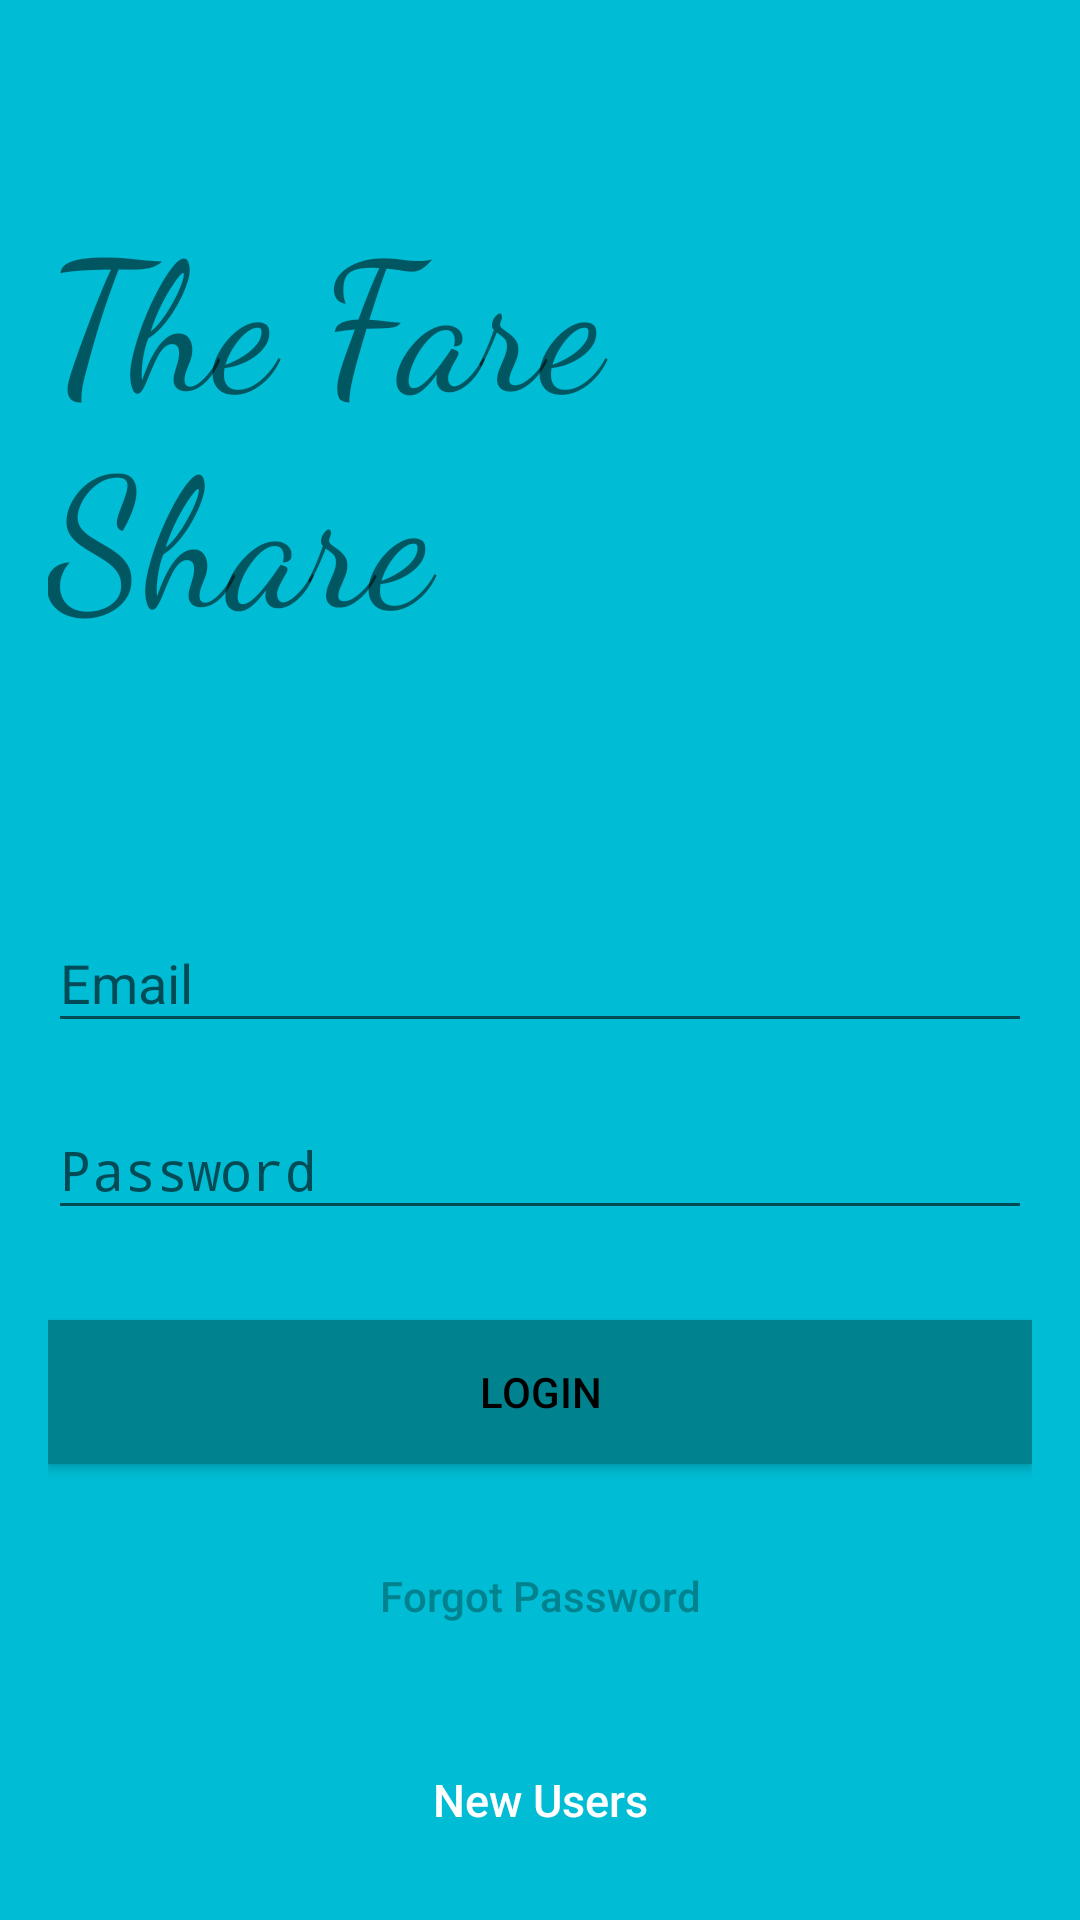

The Android layout XML behind this screen, and the referenced resources:
<!-- AndroidManifest.xml: application theme AppTheme -->
<!-- res/layout/activity_login.xml -->
<?xml version="1.0" encoding="utf-8"?>
<android.support.design.widget.CoordinatorLayout xmlns:android="http://schemas.android.com/apk/res/android"
    xmlns:app="http://schemas.android.com/apk/res-auto"
    xmlns:tools="http://schemas.android.com/tools"
    android:layout_width="match_parent"
    android:layout_height="match_parent"
    android:fitsSystemWindows="true">

    <LinearLayout
        android:layout_width="fill_parent"
        android:layout_height="fill_parent"
        android:background="@color/colorPrimary"
        android:gravity="center"
        android:orientation="vertical"
        android:padding="@dimen/activity_horizontal_margin">


        <TextView
            android:fontFamily="cursive"
            android:textSize="60dp"

            android:layout_width="match_parent"
            android:layout_height="wrap_content"
            android:layout_gravity="center_horizontal"
            android:gravity="center_vertical"
            android:layout_marginBottom="30dp"
            android:src="@mipmap/ic_launcher"
            android:text="@string/app_name"
            android:layout_weight="0.04"
            />

        <android.support.design.widget.TextInputLayout
            android:layout_width="match_parent"
            android:layout_height="wrap_content">

            <EditText
                android:id="@+id/email"
                android:layout_width="match_parent"
                android:layout_height="wrap_content"
                android:layout_marginBottom="10dp"
                android:hint="Email"
                android:inputType="textEmailAddress"
                android:textColorHint="@color/text_input"
                android:textColor="@color/text_input"/>
        </android.support.design.widget.TextInputLayout>

        <android.support.design.widget.TextInputLayout
            android:layout_width="match_parent"
            android:layout_height="wrap_content">

            <EditText
                android:id="@+id/password"
                android:layout_width="fill_parent"
                android:layout_height="wrap_content"
                android:layout_marginBottom="10dp"
                android:hint="Password"
                android:inputType="textPassword"
                android:textColorHint="@color/text_input"
                android:textColor="@color/text_input" />
        </android.support.design.widget.TextInputLayout>

        

        <Button
            android:id="@+id/btn_login"
            android:layout_width="fill_parent"
            android:layout_height="wrap_content"
            android:layout_marginTop="20dip"
            android:background="@color/colorAccent"
            android:text="Login"
            android:textColor="@android:color/black" />

        <Button
            android:id="@+id/btn_reset_password"
            android:layout_width="fill_parent"
            android:layout_height="wrap_content"
            android:layout_marginTop="20dip"
            android:background="@null"
            android:text="Forgot Password"
            android:textAllCaps="false"
            android:textColor="@color/colorAccent" />

        

        <Button
            android:id="@+id/btn_signup"
            android:layout_width="fill_parent"
            android:layout_height="wrap_content"
            android:layout_marginTop="20dip"
            android:background="@null"
            android:text="New Users"
            android:textAllCaps="false"
            android:textColor="@color/white"
            android:textSize="15dp" />
    </LinearLayout>

    <ProgressBar
        android:id="@+id/progressBar"
        android:layout_width="30dp"
        android:layout_height="30dp"
        android:layout_gravity="center|bottom"
        android:layout_marginBottom="20dp"
        android:visibility="gone" />
</android.support.design.widget.CoordinatorLayout>
<!-- resources referenced by this layout -->
<resources>
  <color name="colorAccent">#00838F</color>
  <color name="colorPrimary">#00BCD4</color>
  <color name="text_input">#FFFFFF</color>
  <color name="white">#ffffff</color>
  <dimen name="activity_horizontal_margin">16dp</dimen>
  <string name="app_name">The Fare Share</string>
  <style name="AppTheme" parent="Theme.AppCompat.Light.DarkActionBar">
          
          <item name="colorPrimary">@color/colorPrimary</item>
          <item name="colorPrimaryDark">@color/colorPrimaryDark</item>
          <item name="colorAccent">@color/bg_main</item>
      </style>
  <color name="colorPrimaryDark">#00BCD4</color>
  <color name="bg_main">#428bca</color>
</resources>
